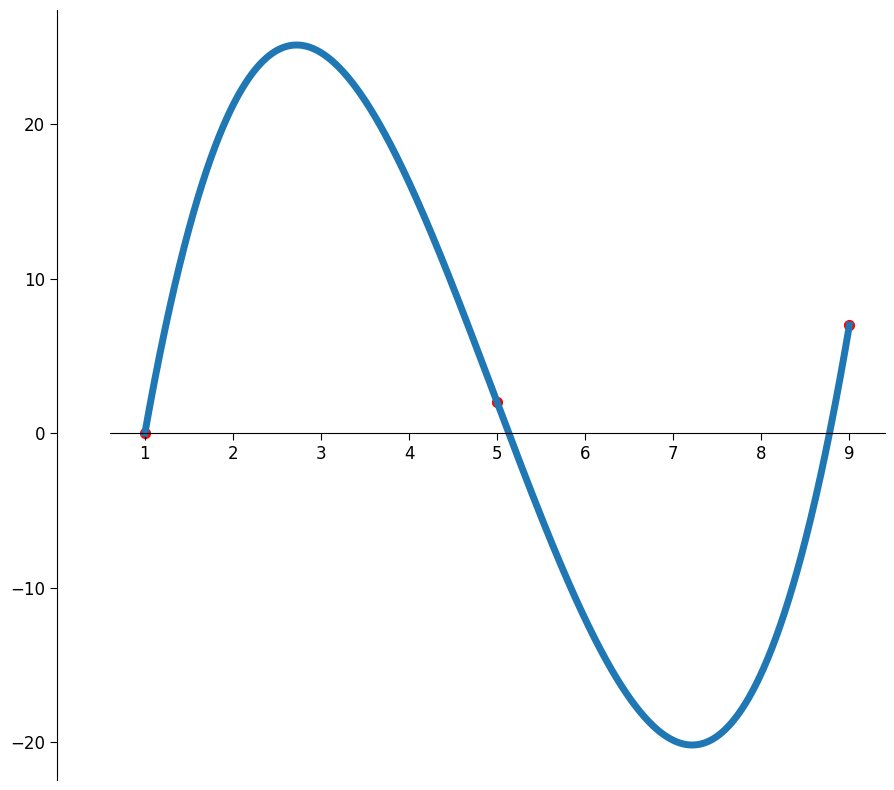

The script that saved this image: (Note: this script raises an exception after producing the figure.)
from fractions import Fraction
import time
import numpy as np
import matplotlib.pyplot as plt
from matplotlib.ticker import MaxNLocator
import math

def function(x,a,b,c,d):
    solution = (a * x ** 3) + (b * x ** 2) + (c * x) + d
    return solution

def solver(first, second, third):
    a1, b1, c1, d1 = first[0:4]
    a2, b2, c2, d2 = second[0:4]
    a3, b3, c3, d3 = third[0:4]

    delta = ((a1*b2*c3 + a3*b1*c2 + a2*b3*c1) - (a3*b2*c1 + a2*b1*c3 + a1*b3*c2))

    x = ((b2*c3*d1 + b1*c2*d3 + b3*c1*d2) - (b2*c1*d3 + b1*c3*d2 + b3*c2*d1)) / delta

    y = ((a1*c3*d2 + a3*c2*d1 + a2*c1*d3) - (a3*c1*d2 + a2*c3*d1 + a1*c2*d3)) / delta

    z = ((a1*b2*d3 + a3*b1*d2 + a2*b3*d1) - (a3*b2*d1 + a2*b1*d3 + a1*b3*d2)) / delta

    return [x, y, z]

point = [(5,2), (1,0), (9,7)] #접접의 좌표


P_x = []
for i in range(len(point)):
    P_x.append(point[i][0])
P_x = sorted(P_x)
P_x = np.array(P_x)

a = 1

x1, y1 = point[0]
equation_1 = [x1**2, x1, 1, y1 - a * x1**3]
x2, y2 = point[1]
equation_2 = [x2**2, x2, 1, y2 - a * x2**3]
x3, y3 = point[2]
equation_3 = [x3**2, x3, 1, y3 - a * x3**3]
print(equation_1,equation_2,equation_3)

temp = solver(equation_1,equation_2,equation_3)
b,c,d = temp
print(a,b,c,d)


for i in range(len(point)):
    print(point[i][1], function(point[i][0],a,b,c,d),abs(point[i][1] - function(point[i][0],a,b,c,d)))



#solutions = [(-2*b + ((2*b)**2 - 4*3*a*c)**(1/2))/(2*3*a),(-2*b - ((2*b)**2 - 4*3*a*c)**(1/2))/(2*3*a)]
#solutions = sorted(solutions)

#M = solutions[1] - solutions[0]

#x_range = [int(solutions[0] - M) - 10, int(solutions[1] + M) + 10]
x_range = [P_x[0],P_x[-1]]
print(x_range)

x = np.linspace(x_range[0], x_range[1], 1000)
#x = np.linspace(P_x[0], P_x[-1], 1000)
y = function(x,a,b,c,d)

plt.style.use('default')
plt.rcParams['figure.figsize'] = (10, 10)
plt.rcParams['font.size'] = 12
plt.rcParams['lines.linewidth'] = 5

#plt.xticks([1,2,3])
#plt.yticks([1,2,3])



fig, ax1 = plt.subplots()
#ax1.spines['left'].set_position('center')
#ax1.spines['bottom'].set_position('center')
ax1.spines['left'].set_position(('data', 0))
ax1.spines['bottom'].set_position(('data', 0))
ax1.spines['right'].set_visible(False)
ax1.spines['top'].set_visible(False)
ax1.tick_params('both', length=5)
ax1.xaxis.set_major_locator(MaxNLocator(integer=True))

ax1.plot(x, y)

ax2 = ax1#.twinx()
ax2.set_xlim(ax1.get_xlim())
ax2.set_ylim(ax1.get_ylim())
ax2.spines['right'].set_position(('data', 0))
ax2.scatter(P_x, function(P_x,a,b,c,d), s=50, c='r')
print(P_x,function(P_x,a,b,c,d))
ax1.set_zorder(ax2.get_zorder() - 10)
#ax1.patch.set_visible(False)



#plt.xlim([P_x[0], P_x[-1]])
#plt.ylim(int(function(P_x[0] - 1.5,a,b,c,d)), int(function(P_x[-1],a,b,c,d)))


#plt.axis('scaled')


tm = time.localtime(time.time())
plt.savefig(f'graph_image/{tm.tm_mon}M{tm.tm_mday}D{tm.tm_hour}H{tm.tm_min}m{tm.tm_sec}s.png', dpi=200)

plt.show()

